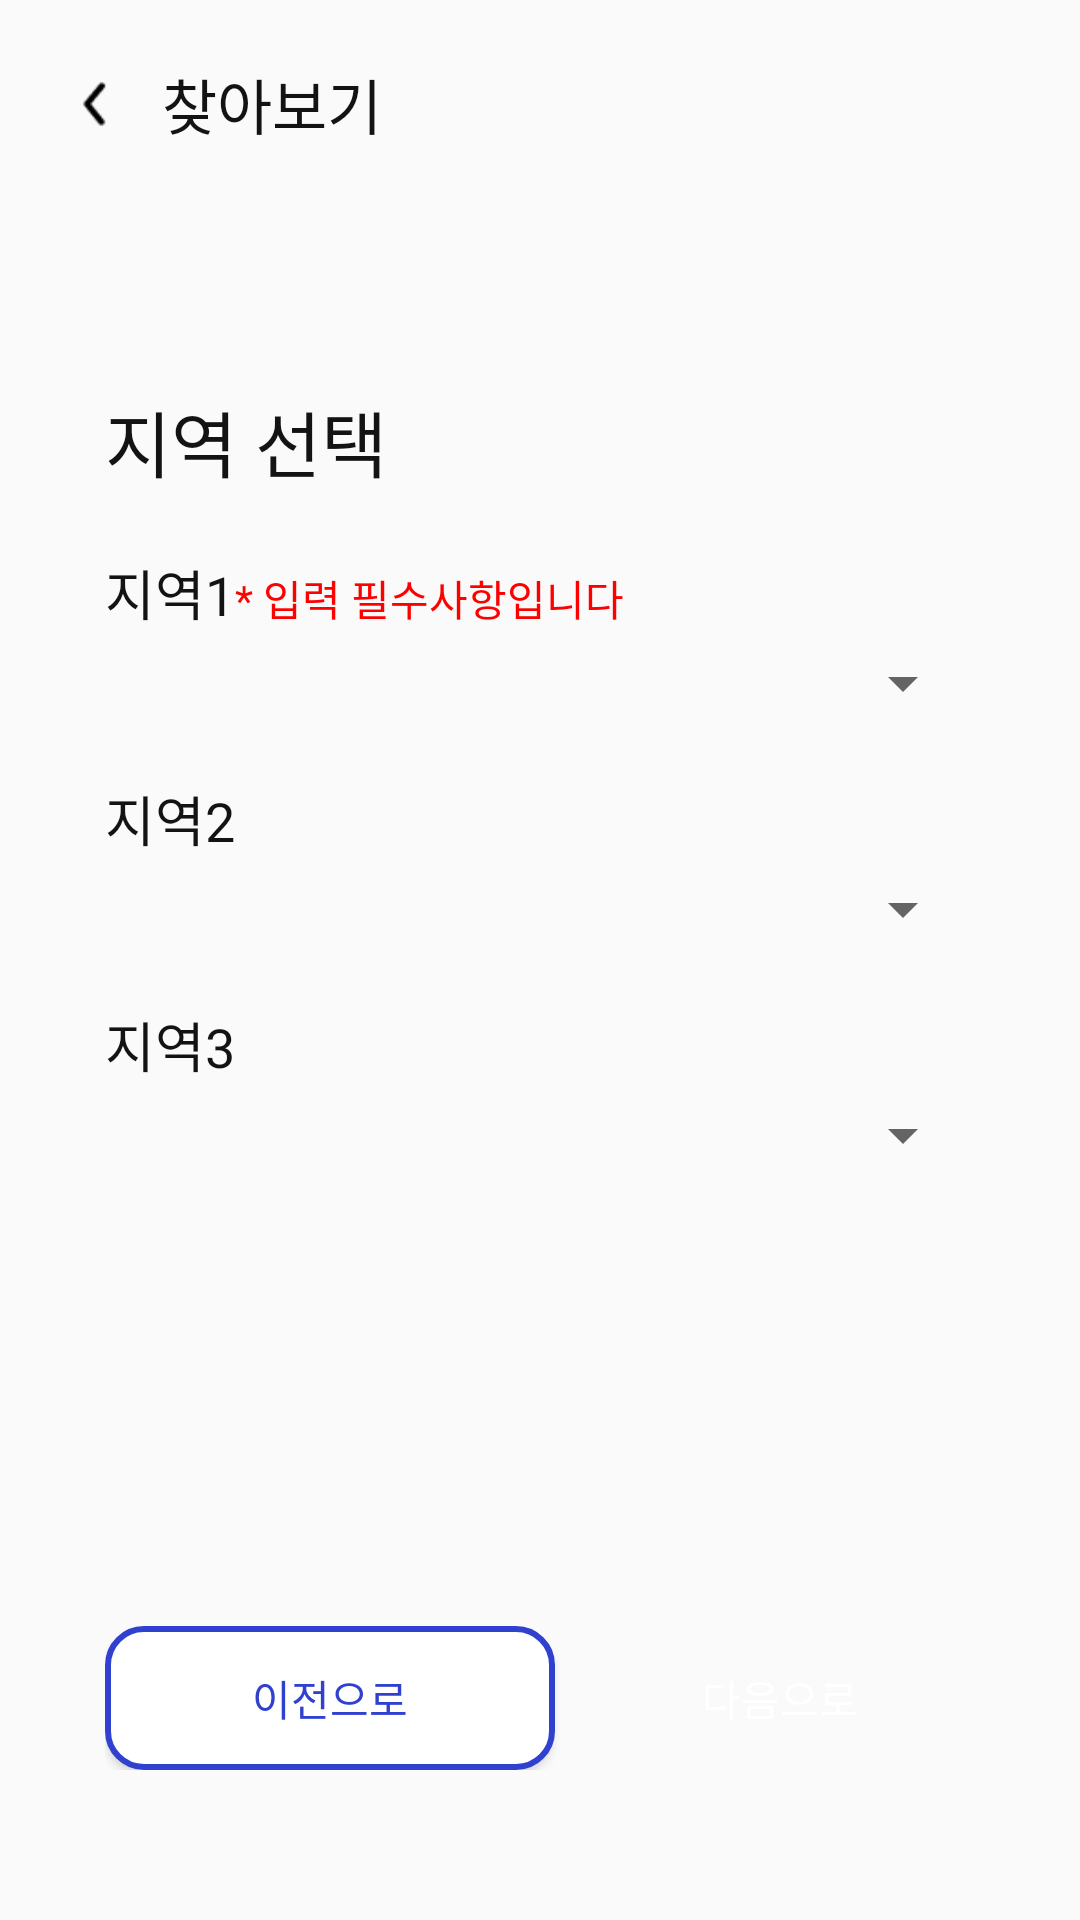

This screen was rendered from an Android layout file. Write that file and the resources it references.
<!-- AndroidManifest.xml: application theme Theme.AppCompat.Light.NoActionBar -->
<!-- res/layout/activity_matching_local.xml -->
<?xml version="1.0" encoding="utf-8"?>
<androidx.constraintlayout.widget.ConstraintLayout xmlns:android="http://schemas.android.com/apk/res/android"
    xmlns:app="http://schemas.android.com/apk/res-auto"
    xmlns:tools="http://schemas.android.com/tools"
    android:layout_width="match_parent"
    android:layout_height="match_parent"
    android:orientation="vertical"
    tools:ignore="MissingDefaultResource">

    <LinearLayout
        android:id="@+id/linearLayout"
        android:layout_width="0dp"
        android:layout_height="wrap_content"
        android:layout_margin="20dp"
        android:layout_marginStart="20dp"
        android:layout_marginEnd="20dp"
        android:orientation="horizontal"
        app:layout_constraintEnd_toEndOf="parent"
        app:layout_constraintStart_toStartOf="parent"
        app:layout_constraintTop_toTopOf="parent">

        <Button
            android:id="@+id/btn_back"
            android:layout_width="24dp"
            android:layout_height="24dp"
            android:layout_gravity="center"
            android:background="@drawable/arrow" />

        <TextView
            android:layout_width="wrap_content"
            android:layout_height="wrap_content"
            android:layout_gravity="center"
            android:layout_marginStart="10dp"
            android:fontFamily="@font/pretendard_bold"
            android:text="찾아보기"
            android:textColor="@color/text_main"
            android:textSize="20sp" />


    </LinearLayout>

    <TextView
        android:id="@+id/selectlocal_title"
        android:layout_width="wrap_content"
        android:layout_height="wrap_content"
        android:layout_marginStart="35dp"
        android:layout_marginTop="80dp"
        android:fontFamily="@font/pretendard_bold"
        android:text="@string/SelectLocal_title"
        android:textColor="@color/text_main"
        android:textSize="24sp"
        app:layout_constraintStart_toStartOf="parent"
        app:layout_constraintTop_toBottomOf="@+id/linearLayout" />

    <LinearLayout
        android:id="@+id/selectLocal_1"
        android:layout_width="match_parent"
        android:layout_height="wrap_content"
        android:orientation="vertical"
        android:layout_marginStart="35dp"
        android:layout_marginTop="20dp"
        android:layout_marginEnd="35dp"
        app:layout_constraintStart_toStartOf="parent"
        app:layout_constraintTop_toBottomOf="@id/selectlocal_title">
        <LinearLayout
            android:layout_width="wrap_content"
            android:layout_height="wrap_content"
            >
            <TextView
                android:layout_width="wrap_content"
                android:layout_height="wrap_content"
                android:text="지역1"
                android:textSize="18sp"
                android:fontFamily="@font/pretendard"
                android:textColor="@color/text_main"/>

            <TextView
                android:layout_width="wrap_content"
                android:layout_height="wrap_content"
                android:fontFamily="@font/pretendard"
                android:text="* 입력 필수사항입니다"
                android:textColor="@color/error"
                android:textSize="14sp"
                tools:layout_editor_absoluteY="1dp" />
        </LinearLayout>
        <LinearLayout
            android:layout_width="match_parent"
            android:layout_height="wrap_content"
            android:orientation="horizontal"
            android:layout_marginTop="5dp"
            app:layout_constraintEnd_toEndOf="parent"
            app:layout_constraintStart_toStartOf="parent">

            <Spinner
                android:id="@+id/spinner_city_1"
                android:layout_width="match_parent"
                android:layout_height="match_parent"
                app:layout_constraintHorizontal_bias="1.0" />
        </LinearLayout>
    </LinearLayout>

    <LinearLayout
        android:id="@+id/selectLocal_2"
        android:layout_width="match_parent"
        android:layout_height="wrap_content"
        android:orientation="vertical"
        android:layout_marginStart="35dp"
        android:layout_marginTop="20dp"
        android:layout_marginEnd="35dp"
        app:layout_constraintStart_toStartOf="parent"
        app:layout_constraintTop_toBottomOf="@id/selectLocal_1">
        <LinearLayout
            android:layout_width="wrap_content"
            android:layout_height="wrap_content"
            >
            <TextView
                android:layout_width="wrap_content"
                android:layout_height="wrap_content"
                android:text="지역2"
                android:textSize="18sp"
                android:fontFamily="@font/pretendard"
                android:textColor="@color/text_main"/>

            
            
            
            
            
            
            
            
        </LinearLayout>
        <LinearLayout
            android:layout_width="match_parent"
            android:layout_height="wrap_content"
            android:orientation="horizontal"
            android:layout_marginTop="5dp"
            app:layout_constraintEnd_toEndOf="parent"
            app:layout_constraintStart_toStartOf="parent">


            <Spinner
                android:id="@+id/spinner_city_2"
                android:layout_width="match_parent"
                android:layout_height="match_parent"
                app:layout_constraintHorizontal_bias="1.0" />
        </LinearLayout>

    </LinearLayout>
    <LinearLayout
        android:id="@+id/selectLocal_3"
        android:layout_width="match_parent"
        android:layout_height="wrap_content"
        android:orientation="vertical"
        android:layout_marginStart="35dp"
        android:layout_marginTop="20dp"
        android:layout_marginEnd="35dp"
        app:layout_constraintStart_toStartOf="parent"
        app:layout_constraintTop_toBottomOf="@id/selectLocal_2">
        <LinearLayout
            android:layout_width="wrap_content"
            android:layout_height="wrap_content"
            >
            <TextView
                android:layout_width="wrap_content"
                android:layout_height="wrap_content"
                android:text="지역3"
                android:textSize="18sp"
                android:fontFamily="@font/pretendard"
                android:textColor="@color/text_main"/>

            
            
            
            
            
            
            
            
        </LinearLayout>
        <LinearLayout
            android:layout_width="match_parent"
            android:layout_height="wrap_content"
            android:orientation="horizontal"
            android:layout_marginTop="5dp"
            app:layout_constraintEnd_toEndOf="parent"
            app:layout_constraintStart_toStartOf="parent">

            <Spinner
                android:id="@+id/spinner_city_3"
                android:layout_width="match_parent"
                android:layout_height="match_parent"
                app:layout_constraintHorizontal_bias="1.0" />
        </LinearLayout>

    </LinearLayout>
    <LinearLayout
        android:id="@+id/createOptionBtn"
        android:layout_width="match_parent"
        android:layout_height="wrap_content"
        android:layout_marginStart="35dp"
        android:layout_marginEnd="35dp"
        android:layout_marginBottom="50dp"
        app:layout_constraintBottom_toBottomOf="parent">
        <Button
            android:id="@+id/btn_prev"
            android:layout_width="150sp"
            android:layout_height="wrap_content"
            android:background="@drawable/button_strokerec_blu"
            android:textColor="@color/textblock_blu"

            android:text="이전으로" />

        <View
            android:layout_width="0dp"
            android:layout_height="0dp"
            android:layout_weight="1"/>

        <Button
            android:id="@+id/btn_next"
            android:layout_width="150sp"
            android:layout_height="wrap_content"
            android:background="@drawable/button_rec_blu"
            android:textColor="@color/text_white"
            android:text="다음으로"/>

    </LinearLayout>

</androidx.constraintlayout.widget.ConstraintLayout>
<!-- resources referenced by this layout -->
<resources>
  <color name="error">#fe0000</color>
  <color name="text_main">#131314</color>
  <color name="text_white">#ffffff</color>
  <color name="textblock_blu">#3041CF</color>
  <!-- drawable arrow: png bitmap (drawable, 315 bytes) -->
  <!-- drawable button_strokerec_blu (drawable) -->
  <?xml version="1.0" encoding="utf-8"?>
  <shape xmlns:android="http://schemas.android.com/apk/res/android"
      android:padding="10dp"
      android:shape="rectangle">
  
      <solid android:color="@color/realwhite" />
      <stroke
          android:width="2dp"
          android:color="@color/blue_main" />
      <corners
          android:bottomLeftRadius="12dp"
          android:bottomRightRadius="12dp"
          android:topLeftRadius="12dp"
          android:topRightRadius="12dp" />
  
  </shape>
  <string name="SelectLocal_title">지역 선택</string>
  <color name="realwhite">#FFFFFFFF</color>
  <color name="blue_main">#3041CF</color>
</resources>
